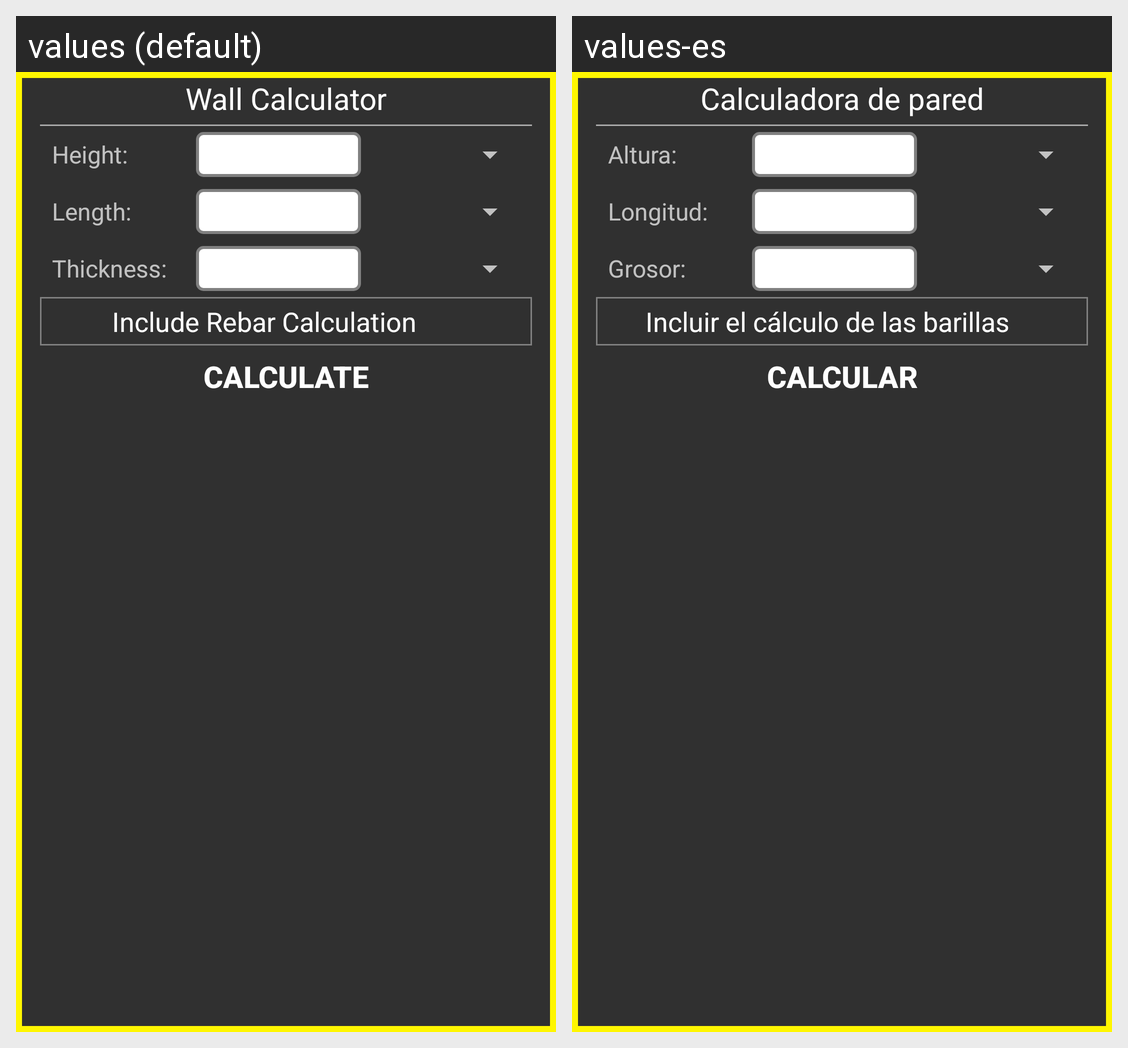

Here is an Android app screen in its default locale and in the app's own translations. Write out the translated-string differences for the strings that appear on this screen.
Android screen res/layout/wall_calculator.xml rendered under 2 locales, left to right: values (default), values-es. Device: Nexus 5 (rendered at 1080×1920; each locale shown at half size, 540×960, under a caption strip naming it); theme AppTheme.
Strings drawn on this screen, with the default value and each locale's value (text and hints the layout hard-codes, and strings that could not be matched under every locale, appear in the picture but are not listed):

wall_calculator_header
  values: Wall Calculator
  values-es: Calculadora de pared

height
  values: Height:
  values-es: Altura:

length
  values: Length:
  values-es: Longitud:

thickness
  values: Thickness:
  values-es: Grosor:

include_rebar_calculation
  values: Include Rebar Calculation
  values-es: Incluir el cálculo de las barillas

calculate
  values: Calculate
  values-es: Calcular
